Run: headless pygame with SDL's dummy video driver; simulated clock (each Clock.tick advances the game by its frame time, no real sleeping); random seed 0; keys injected as events and as key.get_pressed() state; no mouse input.
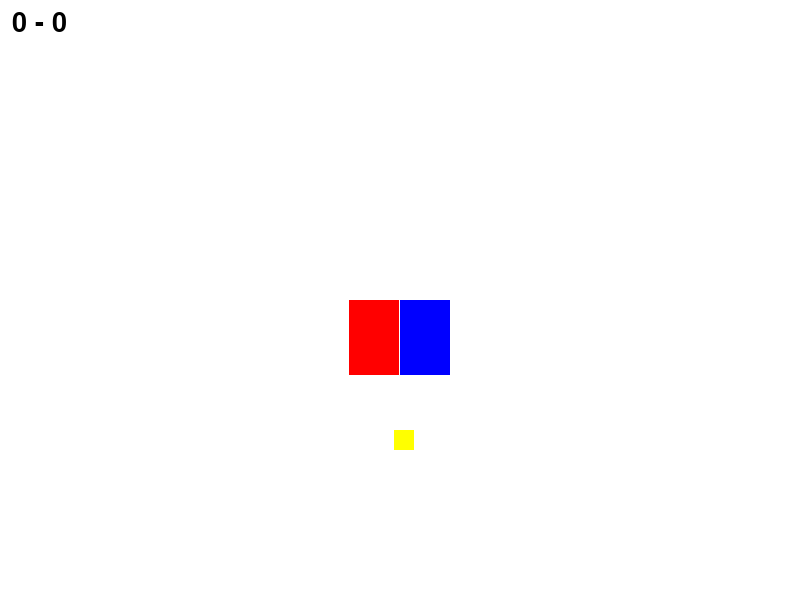
Frame 1 of 4 · flips 1–60 · no input
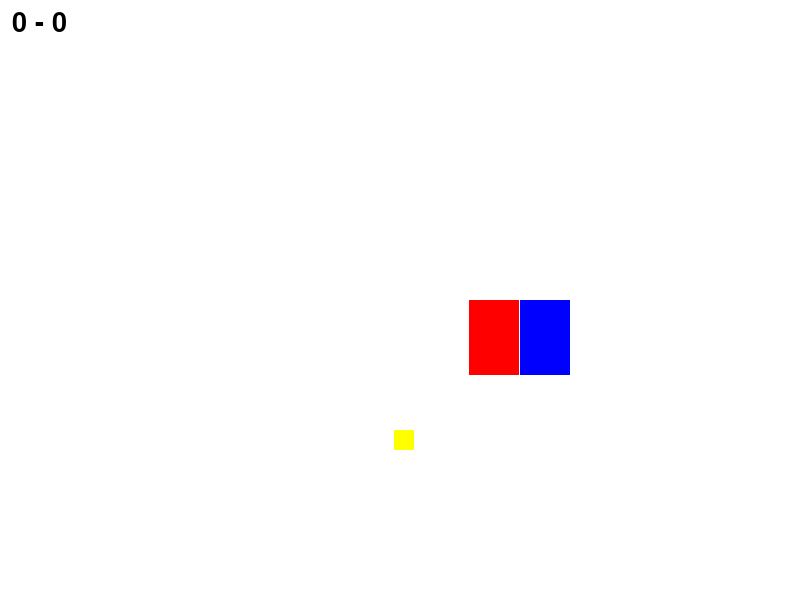
Frame 2 of 4 · flips 61–180 · tapped SPACE, RETURN · held RIGHT (→), D
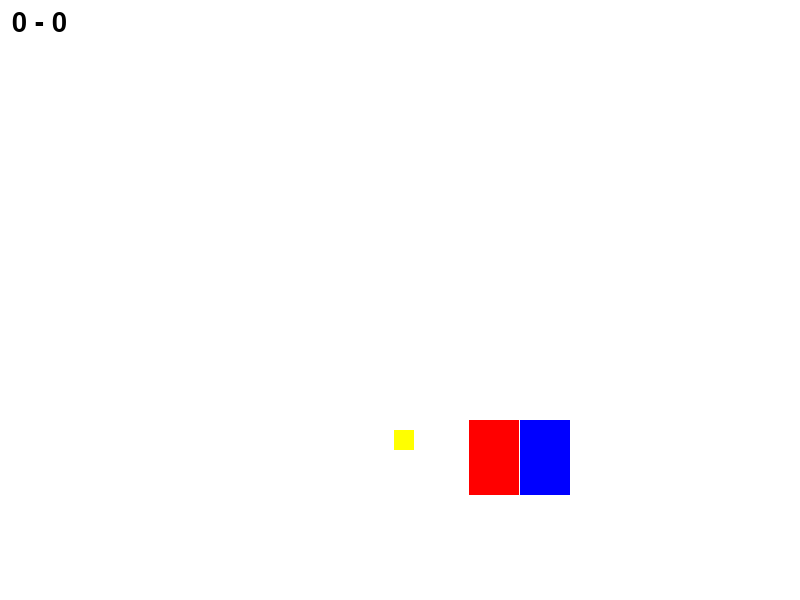
Frame 3 of 4 · flips 181–300 · held DOWN (↓), S
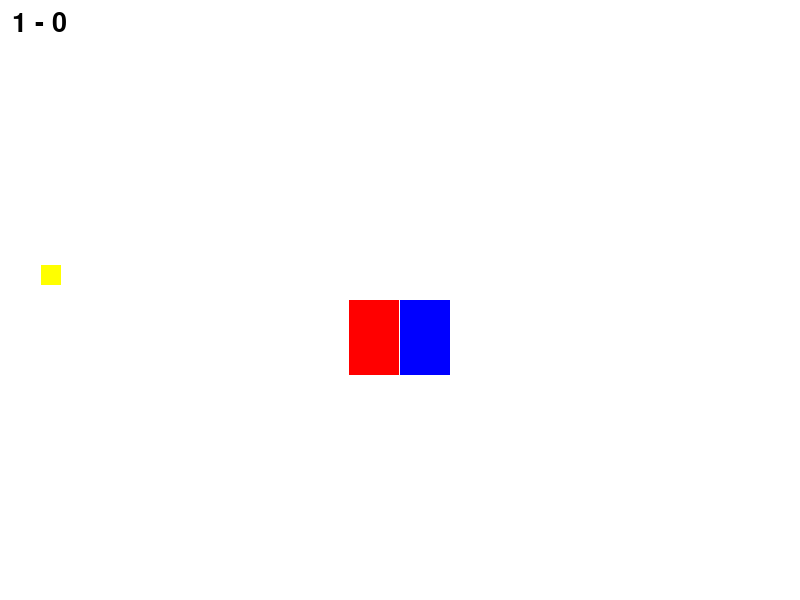
Frame 4 of 4 · flips 301–420 · held LEFT (←), A, UP (↑), W

The pygame program that drew these frames:

import pygame,random

pygame.init()
clock = pygame.time.Clock()
SCREEN_WIDTH = 800
SCREEN_HEIGHT = 600
screen = pygame.display.set_mode((SCREEN_WIDTH,SCREEN_HEIGHT))

FPS = 60
frames =0

pygame.display.set_caption("Collision Detection")
BACKGROUND_COLOR = (255,255,255) # WHITE

player1 = pygame.Rect(SCREEN_WIDTH/2-(50+1),SCREEN_HEIGHT/2,50,75)
player2 = pygame.Rect(SCREEN_WIDTH/2,SCREEN_HEIGHT/2,50,75)
prize = pygame.Rect(random.randint(0,SCREEN_WIDTH-20),random.randint(0,SCREEN_HEIGHT-20),20,20)
score1=0
score2=0
font = pygame.font.SysFont(None, 40)
running = True
while running:
    speed = 1
    for event in pygame.event.get():
        if event.type == pygame.QUIT:
            running = False
    keys = pygame.key.get_pressed()

    p1prevx = player1.x
    p1prevy = player1.y
    p2prevx = player2.x
    p2prevy = player2.y

    p1found = False
    p2found = False

    if (keys[pygame.K_RIGHT]): player1.x +=speed
    if (keys[pygame.K_LEFT]): player1.x -=speed
    if (keys[pygame.K_UP]): player1.y -=speed
    if (keys[pygame.K_DOWN]): player1.y +=speed
    player1.x=max(0,player1.x)
    player1.y=max(0,player1.y)
    player1.y = min(SCREEN_HEIGHT-player1.h,player1.y)
    player1.x = min(SCREEN_WIDTH-player1.w,player1.x)
    



    if (keys[pygame.K_d]): player2.x +=speed
    if (keys[pygame.K_a]): player2.x -=speed
    if (keys[pygame.K_w]): player2.y -=speed
    if (keys[pygame.K_s]): player2.y +=speed
    if player2.x + player2.w > SCREEN_WIDTH: player2.x = SCREEN_WIDTH-player2.w 
    if player2.y + player2.h > SCREEN_HEIGHT: player2.y = SCREEN_HEIGHT-player2.h
    player2.x=max(0,player2.x)
    player2.y=max(0,player2.y)
    player2.y = min(SCREEN_HEIGHT-player2.h,player2.y)
    player2.x = min(SCREEN_WIDTH-player2.w,player2.x)

    #p1x
    if (player1.x + player1.w == player2.x or player1.x+player1.w == player2.x+1) and (player2.y <= player1.y <= player2.y+player2.h or player2.y <= player1.y +player1.h <= player2.y+player2.h):
        p1xchange = True
    elif (player1.x == player2.x+player2.w or player1.x == player2.x+player2.w-1) and (player2.y <= player1.y <= player2.y+player2.h or player2.y <= player1.y +player1.h <= player2.y+player2.h):
        p1xchange = True
    else: p1xchange = False
    
    #p2x
    if (player2.x + player2.w == player1.x or player2.x+player2.w == player1.x+1) and (player1.y <= player2.y <= player1.y+player1.h or player1.y <= player2.y +player2.h <= player1.y+player1.h):
        p2xchange = True
    elif (player2.x == player1.x+player1.w or player2.x == player1.x+player1.w-1) and (player1.y <= player2.y <= player1.y+player1.h or player1.y <= player2.y +player2.h <= player1.y+player1.h):
        p2xchange = True
    else: p2xchange = False

    if p1xchange:
        player1.x = p1prevx
    if p2xchange:
        player2.x = p2prevx
        
    #p1y
    if (player1.y + player1.h == player2.y or player1.y+player1.h == player2.y+1) and (player2.x <= player1.x <= player2.x+player2.w or player2.x <= player1.x +player1.w <= player2.x+player2.w):
        p1ychange = True
    elif (player1.y == player2.y+player2.h or player1.y == player2.y+player2.h-1) and (player2.x <= player1.x <= player2.x+player2.w or player2.x <= player1.x +player1.w <= player2.x+player2.w):
        p1ychange = True
    else: p1ychange = False

    #p2y
    if (player2.y + player2.h == player1.y or player2.y+player2.h == player1.y+1) and (player1.x <= player2.x <= player1.x+player1.w or player1.x <= player2.x +player2.w <= player1.x+player1.w):
        p2ychange = True
    elif (player2.y == player1.y+player1.h or player2.y == player1.y+player1.h-1) and (player1.x <= player2.x <= player1.x+player1.w or player1.x <= player2.x +player2.w <= player1.x+player1.w):
            p2ychange = True
    else: p2ychange = False

    if p1ychange:
        player1.y = p1prevy
    if p2ychange:
        player2.y = p2prevy


    #prize detection
    if (player1.x + player1.w == prize.x or player1.x+player1.w == prize.x+1) and (player1.y <= prize.y <= player1.y+player1.h or player1.y <= prize.y+prize.h <= player1.y+player1.h):
        p1found = True
    elif (player1.x == prize.x+prize.w or player1.x == prize.x+prize.w-1) and (player1.y <= prize.y <= player1.y+player1.h or player1.y <= prize.y+prize.h <= player1.y+player1.h):
        p1found = True
    elif (player1.y + player1.h == prize.y or player1.y+player1.h == prize.y+1) and (player1.x <= prize.x <= player1.x+player1.w or player1.x <= prize.x+prize.w <= player1.x+player1.w):
        p1found = True
    elif (player1.y == prize.y+prize.h or player1.y == prize.y+prize.h-1) and (player1.x <= prize.x <= player1.x+player1.w or player1.x <= prize.x+prize.w <= player1.x+player1.w):
        p1found = True
    else: p1found = False

    #prize detection
    if (player2.x + player2.w == prize.x or player2.x+player2.w == prize.x+1) and (player2.y <= prize.y <= player2.y+player2.h or player2.y <= prize.y+prize.h <= player2.y+player2.h):
        p2found = True
    elif (player2.x == prize.x+prize.w or player2.x == prize.x+prize.w-1) and (player2.y <= prize.y <= player2.y+player2.h or player2.y <= prize.y+prize.h <= player2.y+player2.h):
        p2found = True
    elif (player2.y + player2.h == prize.y or player2.y+player2.h == prize.y+1) and (player2.x <= prize.x <= player2.x+player2.w or player2.x <= prize.x+prize.w <= player2.x+player2.w):
        p2found = True
    elif (player2.y == prize.y+prize.h or player2.y == prize.y+prize.h-1) and (player2.x <= prize.x <= player2.x+player2.w or player2.x <= prize.x+prize.w <= player2.x+player2.w):
        p2found = True
    else: p2found = False

    if p1found:
        score1+=1
        prize = pygame.Rect(random.randint(0,SCREEN_WIDTH-20),random.randint(0,SCREEN_HEIGHT-20),20,20)
    if p2found:
        score2+=1
        prize = pygame.Rect(random.randint(0,SCREEN_WIDTH-20),random.randint(0,SCREEN_HEIGHT-20),20,20)


    screen.fill(BACKGROUND_COLOR)
    pygame.draw.rect(screen,(255,255,0), prize)
    pygame.draw.rect(screen, (255,0,0), player1)
    pygame.draw.rect(screen, (0,0,255), player2)
    msg = font.render(str(score1) + " - " + str(score2), True, (0,0,0))
    screen.blit(msg, (12, 10))
    pygame.display.flip()
    clock.tick(720)
    frames+=1
pygame.quit()
